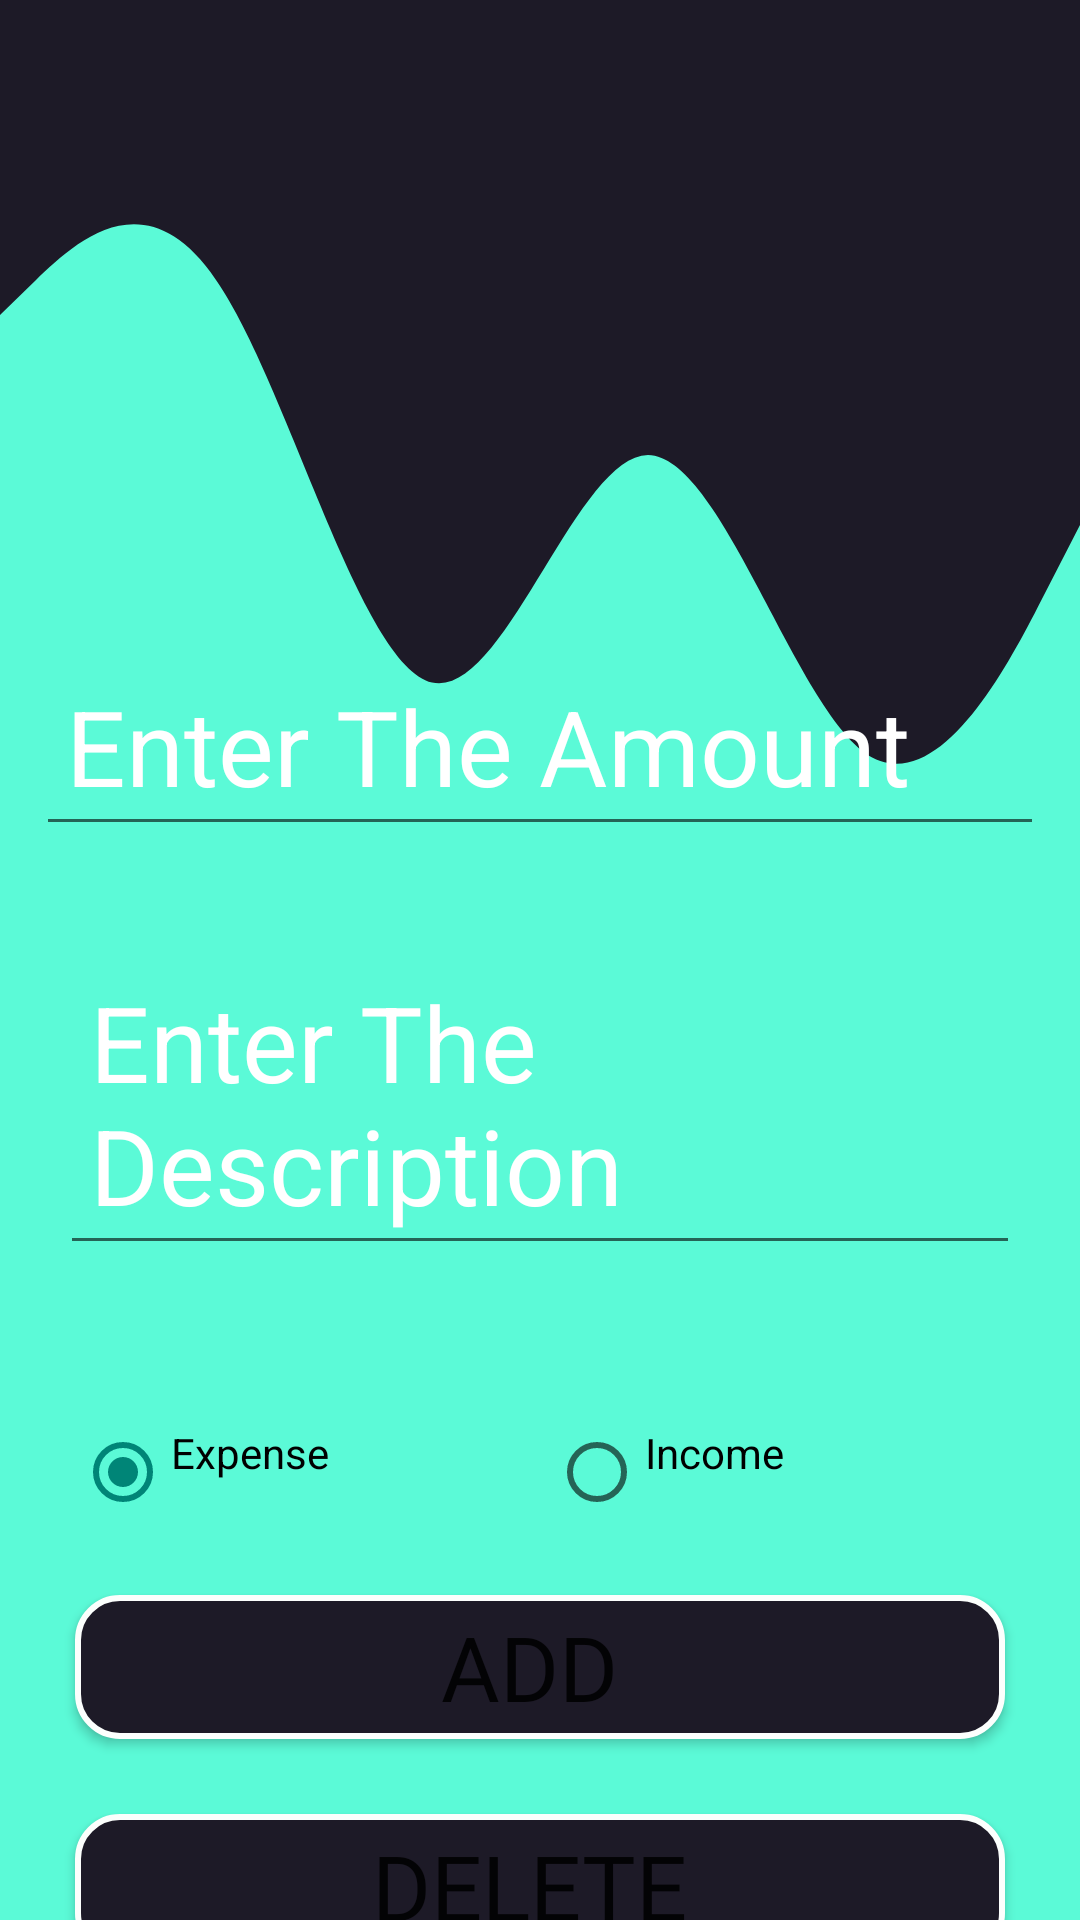

Write the Android layout XML for this screen, with the resource values it uses.
<!-- AndroidManifest.xml: application theme Theme.ExpenseTracker -->
<!-- res/layout/activity_add.xml -->
<?xml version="1.0" encoding="utf-8"?>
<androidx.constraintlayout.widget.ConstraintLayout xmlns:android="http://schemas.android.com/apk/res/android"
    xmlns:app="http://schemas.android.com/apk/res-auto"
    xmlns:tools="http://schemas.android.com/tools"
    android:layout_width="match_parent"
    android:layout_height="match_parent"
    android:background="#5BFAD7"
    tools:context=".add">

    <View
        android:id="@+id/view"
        android:layout_width="wrap_content"
        android:layout_height="350dp"
        android:background="@drawable/wave"
        app:layout_constraintEnd_toEndOf="parent"
        app:layout_constraintHorizontal_bias="0.0"
        app:layout_constraintStart_toStartOf="parent"
        app:layout_constraintTop_toTopOf="parent" />

    <EditText
        android:id="@+id/amount"
        android:layout_width="match_parent"
        android:layout_height="wrap_content"
        android:layout_margin="12dp"
        android:hint="Enter The Amount"

        android:inputType="numberDecimal"
        android:padding="10dp"
        android:textColor="@color/white"
        android:textColorHint="@color/white"
        android:textSize="35dp"
        app:layout_constraintBottom_toBottomOf="parent"
        app:layout_constraintEnd_toEndOf="parent"
        app:layout_constraintStart_toStartOf="parent"
        app:layout_constraintTop_toTopOf="parent"
        app:layout_constraintVertical_bias="0.37" />

    <EditText
        android:id="@+id/editText"
        android:layout_width="match_parent"

        android:layout_height="wrap_content"
        android:layout_marginLeft="20dp"
        android:layout_marginTop="32dp"

        android:layout_marginRight="20dp"
        android:hint="Enter The Description"
        android:padding="10dp"
        android:textColor="@color/white"
        android:textColorHint="@color/white"
        android:textSize="35dp"
        app:layout_constraintEnd_toEndOf="parent"
        app:layout_constraintStart_toStartOf="parent"
        app:layout_constraintTop_toBottomOf="@id/amount" />

    <RadioGroup

        android:id="@+id/radioGroup"
        android:layout_width="match_parent"
        android:layout_height="wrap_content"
        android:layout_marginLeft="25dp"
        android:layout_marginTop="53dp"
        android:layout_marginRight="25dp"
        android:alpha="@integer/material_motion_duration_long_2"
        android:orientation="horizontal"
        app:flow_horizontalAlign="center"

        app:flow_wrapMode="chain"
        app:layout_constraintEnd_toEndOf="parent"
        app:layout_constraintHorizontal_bias="0.5"
        app:layout_constraintStart_toStartOf="parent"
        app:layout_constraintTop_toBottomOf="@+id/editText">

        <RadioButton
            android:id="@+id/radioButton2"
            android:layout_width="wrap_content"
            android:layout_height="wrap_content"
            android:layout_weight="1"

            android:checked="true"
            android:foregroundGravity="clip_vertical"
            android:gravity="fill_horizontal"
            android:scrollHorizontally="true"
            android:text="Expense" />

        <RadioButton

            android:id="@+id/radioButton"
            android:layout_width="wrap_content"
            android:layout_height="wrap_content"
            android:layout_weight="1"
            android:gravity="fill_horizontal"
            android:text="Income"
            app:layout_constraintEnd_toEndOf="@id/radioButton2"
            app:layout_constraintStart_toStartOf="@id/radioButton2"

            />
    </RadioGroup>

    <Button
        android:id="@+id/add_item"
        android:layout_width="match_parent"
        android:layout_height="wrap_content"
        android:layout_marginTop="25dp"
        android:background="@drawable/mybutton"
        android:fontFamily="@font/font1"
        android:text="ADD "
        android:layout_margin="25dp"
        android:textSize="30dp"
        app:layout_constraintEnd_toEndOf="parent"
        app:layout_constraintStart_toStartOf="parent"
        app:layout_constraintTop_toBottomOf="@+id/radioGroup" />
    <Button
        android:id="@+id/delete_item"
        android:layout_width="match_parent"
        android:layout_height="wrap_content"
        android:layout_marginTop="25dp"
        android:background="@drawable/mybutton"
        android:fontFamily="@font/font1"
        android:text="delete "
        android:layout_margin="25dp"
        android:textSize="30dp"
        app:layout_constraintEnd_toEndOf="parent"
        app:layout_constraintStart_toStartOf="parent"
        app:layout_constraintTop_toBottomOf="@+id/add_item" />

</androidx.constraintlayout.widget.ConstraintLayout>
<!-- resources referenced by this layout -->
<resources>
  <color name="white">#FFFFFFFF</color>
  <!-- drawable mybutton (drawable) -->
  <?xml version="1.0" encoding="utf-8"?>
  <shape xmlns:android="http://schemas.android.com/apk/res/android">
  <solid android:color="#FF1D1A27"/>
  <corners android:radius="14sp"/>
      <stroke android:color="#FCFFFD"
          android:width="2sp"
          >
  
      </stroke>
  </shape>
  <!-- drawable wave (drawable) -->
  <vector xmlns:android="http://schemas.android.com/apk/res/android"
      android:width="300dp"
      android:height="360dp"
      android:viewportWidth="1440"
      android:viewportHeight="320">
    <path
        android:pathData="M0,96L48,85.3C96,75 192,53 288,85.3C384,117 480,203 576,208C672,213 768,139 864,138.7C960,139 1056,213 1152,229.3C1248,245 1344,203 1392,181.3L1440,160L1440,0L1392,0C1344,0 1248,0 1152,0C1056,0 960,0 864,0C768,0 672,0 576,0C480,0 384,0 288,0C192,0 96,0 48,0L0,0Z"
        android:fillColor="#1D1A27"
  
        />
  </vector>
  <style name="Theme.ExpenseTracker" parent="Theme.AppCompat.DayNight.DarkActionBar">
          
          <item name="colorPrimary">#344DEC</item>
          <item name="colorPrimaryVariant">@color/purple_700</item>
          <item name="colorOnPrimary">@color/white</item>
          
          <item name="colorSecondary">@color/teal_200</item>
          <item name="colorSecondaryVariant">@color/teal_700</item>
          <item name="colorOnSecondary">@color/black</item>
          
          <item name="android:statusBarColor">?attr/colorPrimaryVariant</item>
          
      </style>
  <color name="purple_700">#FF3700B3</color>
  <color name="teal_200">#FF03DAC5</color>
  <color name="teal_700">#FF018786</color>
  <color name="black">#FF000000</color>
</resources>
